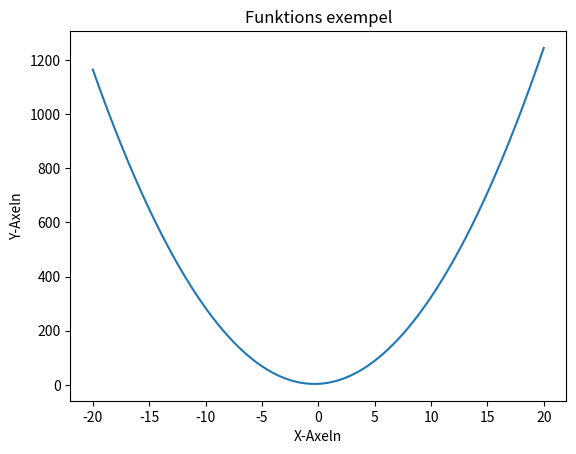

Recreate this plot in Python.
import matplotlib.pyplot as plt
import numpy as np

def f(x, a, b, c):
    return a*x**2+b*x+c

xlist = np.linspace(-20, 20, num=1000)
#xlist = np.arrange(-20, 10.1, .1)

ylist = f(xlist, 3, 2, 4)

plt.figure(num=0, dpi=120)
plt.plot(xlist, ylist)
plt.title("Funktions exempel")
plt.xlabel("X-Axeln")
plt.ylabel("Y-Axeln")
plt.show()